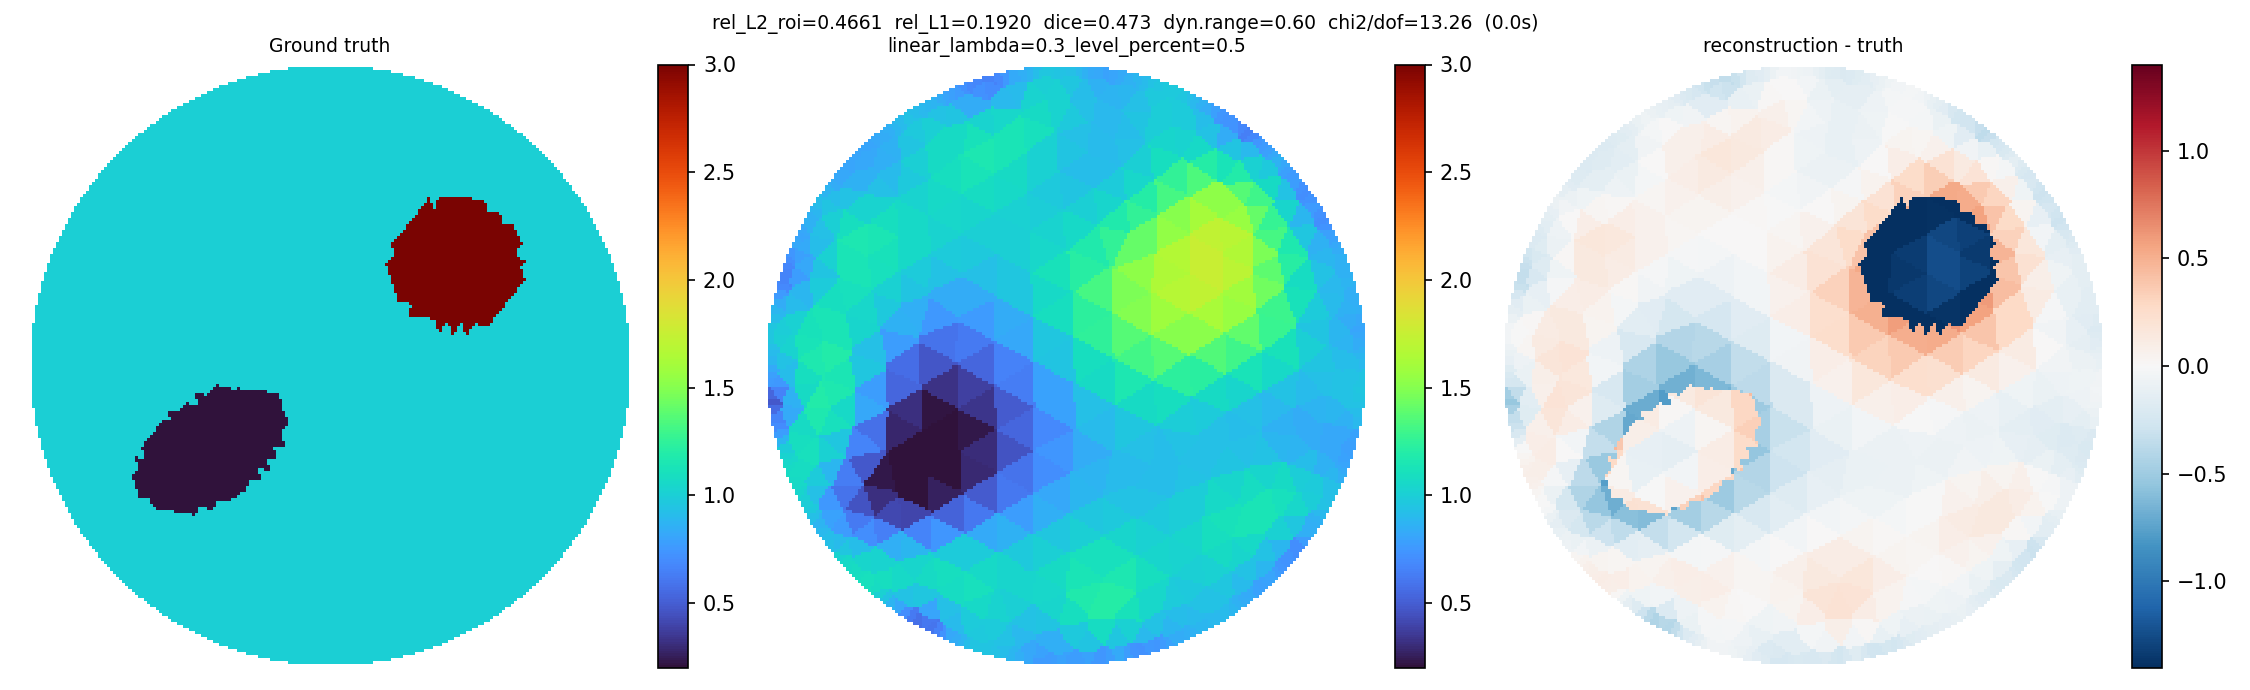

The table this chart was drawn from, first rows:
x, y, sigma
0.4332, 0.8904, 0.9
0.2638, 0.9544, 0.9084
0.3518, 0.9267, 0.9692
0.451, 0.8814, 0.8663
0.4151, 0.8989, 0.9327
0.2851, 0.9482, 0.9367
0.2401, 0.9605, 0.88
0.3703, 0.9194, 0.9682
0.333, 0.9335, 0.9671
0.1575, 0.976, 0.8081
0.1815, 0.9717, 0.8289
0.4699, 0.8579, 0.8397
0.3891, 0.9005, 0.9642
0.3056, 0.9321, 0.9618
0.2087, 0.9556, 0.8568
0.1333, 0.9794, 0.8012
0.05944, 0.9884, 0.864
0.07932, 0.9869, 0.8337
0.4979, 0.8539, 0.7802
0.4551, 0.8231, 0.9118
0.3727, 0.8627, 0.9856
0.295, 0.8987, 0.9676
0.1998, 0.9128, 0.8784
0.1059, 0.9724, 0.8158
0.03951, 0.9893, 0.8967
-0.02965, 0.9908, 0.9503
-0.009712, 0.9911, 0.9419
0.519, 0.8414, 0.7432
0.4017, 0.8173, 0.9773
0.4799, 0.7702, 0.9405
0.3246, 0.855, 0.9877
0.2418, 0.8781, 0.9326
0.1452, 0.8976, 0.874
0.1027, 0.9377, 0.858
0.01484, 0.9808, 0.9317
-0.04958, 0.9899, 0.9567
-0.1215, 0.9827, 0.8776
-0.09948, 0.9851, 0.9191
0.5395, 0.8282, 0.727
0.3911, 0.7565, 1.029
0.5348, 0.7673, 0.8391
0.4418, 0.7263, 1.061
0.2976, 0.8008, 0.9918
0.2438, 0.8155, 0.9446
0.1212, 0.8497, 0.8967
0.05557, 0.912, 0.9121
0.01423, 0.9397, 0.9571
-0.07435, 0.9781, 0.9613
-0.1457, 0.9793, 0.8461
-0.2284, 0.9625, 0.6835
-0.2045, 0.9677, 0.7477
0.5585, 0.803, 0.7309
0.3351, 0.7477, 1.038
0.5587, 0.7203, 0.9542
0.4692, 0.6725, 1.199
0.2019, 0.7836, 0.9145
0.1411, 0.8042, 0.8973
0.06347, 0.8589, 0.9267
-0.02788, 0.9133, 1.009
-0.07198, 0.9423, 1.009
... 686 more rows
